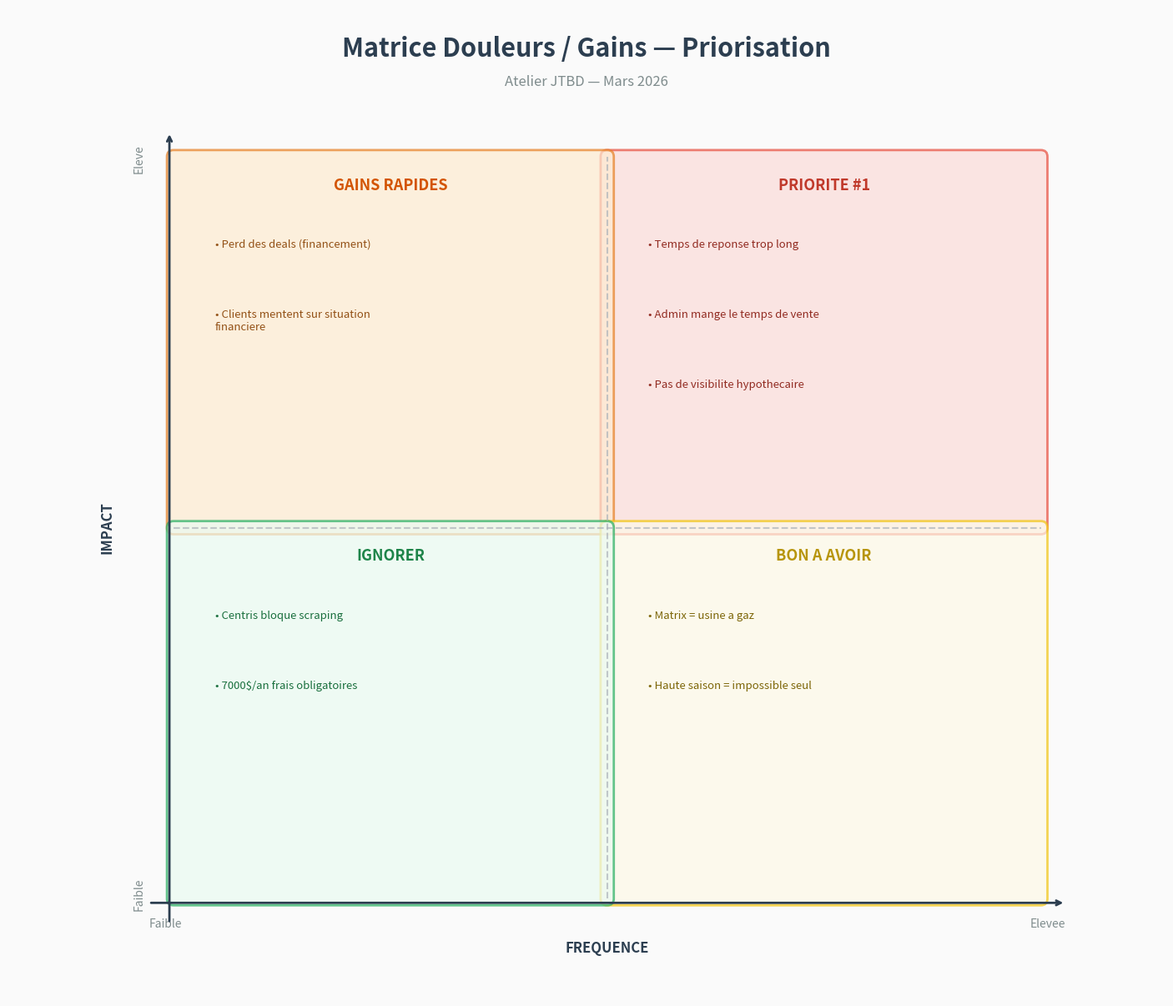

The matplotlib source for this figure:
import matplotlib
matplotlib.use('Agg')
import matplotlib.pyplot as plt
from matplotlib.patches import FancyBboxPatch
import textwrap

try:
    fig, ax = plt.subplots(figsize=(14, 12), dpi=150)
    ax.set_xlim(0, 14)
    ax.set_ylim(0, 12)
    ax.axis('off')
    fig.patch.set_facecolor('#FAFAFA')

    # Title
    ax.text(7, 11.5, 'Matrice Douleurs / Gains \u2014 Priorisation',
            fontsize=22, fontweight='bold', ha='center', va='center', color='#2C3E50')
    ax.text(7, 11.1, 'Atelier JTBD \u2014 Mars 2026',
            fontsize=12, ha='center', va='center', color='#7F8C8D', style='italic')

    # Grid area
    gx, gy = 2.0, 1.2
    gw, gh = 10.5, 9.0
    mid_x = gx + gw / 2
    mid_y = gy + gh / 2

    # Quadrant backgrounds
    quadrants = [
        # top-right: high impact, high freq = RED / PRIORITE #1
        (mid_x, mid_y, gw/2, gh/2, '#FADBD8', '#E74C3C'),
        # top-left: high impact, low freq = ORANGE / GAINS RAPIDES
        (gx, mid_y, gw/2, gh/2, '#FDEBD0', '#E67E22'),
        # bottom-right: low impact, high freq = YELLOW / BON A AVOIR
        (mid_x, gy, gw/2, gh/2, '#FEF9E7', '#F1C40F'),
        # bottom-left: low impact, low freq = LIGHT GREEN / IGNORER
        (gx, gy, gw/2, gh/2, '#EAFAF1', '#27AE60'),
    ]

    for qx, qy, qw, qh, color, border in quadrants:
        box = FancyBboxPatch((qx, qy), qw, qh,
                             boxstyle="round,pad=0.08",
                             facecolor=color, edgecolor=border,
                             linewidth=2, alpha=0.7)
        ax.add_patch(box)

    # Axis labels
    # X axis: Frequence
    ax.annotate('', xy=(gx + gw + 0.3, gy - 0.05),
                xytext=(gx - 0.3, gy - 0.05),
                arrowprops=dict(arrowstyle='->', color='#2C3E50', lw=2))
    ax.text(gx - 0.3, gy - 0.35, 'Faible', fontsize=10, ha='left', color='#7F8C8D')
    ax.text(gx + gw + 0.3, gy - 0.35, 'Elevee', fontsize=10, ha='right', color='#7F8C8D')
    ax.text(mid_x, gy - 0.65, 'FREQUENCE', fontsize=12, fontweight='bold',
            ha='center', color='#2C3E50')

    # Y axis: Impact
    ax.annotate('', xy=(gx - 0.05, gy + gh + 0.3),
                xytext=(gx - 0.05, gy - 0.3),
                arrowprops=dict(arrowstyle='->', color='#2C3E50', lw=2))
    ax.text(gx - 0.35, gy - 0.15, 'Faible', fontsize=10, ha='right', va='bottom',
            color='#7F8C8D', rotation=90)
    ax.text(gx - 0.35, gy + gh + 0.15, 'Eleve', fontsize=10, ha='right', va='top',
            color='#7F8C8D', rotation=90)
    ax.text(gx - 0.8, mid_y, 'IMPACT', fontsize=12, fontweight='bold',
            ha='center', va='center', color='#2C3E50', rotation=90)

    # Quadrant labels and items
    # TOP-RIGHT: PRIORITE #1
    ax.text(mid_x + gw/4, mid_y + gh/2 - 0.25, 'PRIORITE #1',
            fontsize=13, fontweight='bold', ha='center', va='top', color='#C0392B')
    tr_items = [
        "Temps de reponse trop long",
        "Admin mange le temps de vente",
        "Pas de visibilite hypothecaire"
    ]
    for i, item in enumerate(tr_items):
        wrapped = textwrap.fill('\u2022 ' + item, width=32)
        ax.text(mid_x + 0.5, mid_y + gh/2 - 1.0 - i * 0.85, wrapped,
                fontsize=9.5, ha='left', va='top', color='#922B21',
                fontweight='medium')

    # TOP-LEFT: GAINS RAPIDES
    ax.text(gx + gw/4, mid_y + gh/2 - 0.25, 'GAINS RAPIDES',
            fontsize=13, fontweight='bold', ha='center', va='top', color='#D35400')
    tl_items = [
        "Perd des deals (financement)",
        "Clients mentent sur situation financiere"
    ]
    for i, item in enumerate(tl_items):
        wrapped = textwrap.fill('\u2022 ' + item, width=32)
        ax.text(gx + 0.5, mid_y + gh/2 - 1.0 - i * 0.85, wrapped,
                fontsize=9.5, ha='left', va='top', color='#935116',
                fontweight='medium')

    # BOTTOM-RIGHT: BON A AVOIR
    ax.text(mid_x + gw/4, mid_y - 0.25, 'BON A AVOIR',
            fontsize=13, fontweight='bold', ha='center', va='top', color='#B7950B')
    br_items = [
        "Matrix = usine a gaz",
        "Haute saison = impossible seul"
    ]
    for i, item in enumerate(br_items):
        wrapped = textwrap.fill('\u2022 ' + item, width=32)
        ax.text(mid_x + 0.5, mid_y - 1.0 - i * 0.85, wrapped,
                fontsize=9.5, ha='left', va='top', color='#7D6608',
                fontweight='medium')

    # BOTTOM-LEFT: IGNORER
    ax.text(gx + gw/4, mid_y - 0.25, 'IGNORER',
            fontsize=13, fontweight='bold', ha='center', va='top', color='#1E8449')
    bl_items = [
        "Centris bloque scraping",
        "7000$/an frais obligatoires"
    ]
    for i, item in enumerate(bl_items):
        wrapped = textwrap.fill('\u2022 ' + item, width=32)
        ax.text(gx + 0.5, mid_y - 1.0 - i * 0.85, wrapped,
                fontsize=9.5, ha='left', va='top', color='#196F3D',
                fontweight='medium')

    # Dashed center lines
    ax.plot([mid_x, mid_x], [gy, gy + gh], color='#ABB2B9', lw=1.5, ls='--', alpha=0.7)
    ax.plot([gx, gx + gw], [mid_y, mid_y], color='#ABB2B9', lw=1.5, ls='--', alpha=0.7)

    plt.tight_layout(pad=0.5)
    out = '/Users/Eliot_1/CascadeProjects/_bmad-output/atelier_courtier_resultats/03_matrice_douleurs_gains.png'
    plt.savefig(out, dpi=150, bbox_inches='tight', facecolor=fig.get_facecolor())
    plt.close()
    print(f"OK: {out}")
except Exception as e:
    print(f"ERREUR: {e}")
    import traceback; traceback.print_exc()
